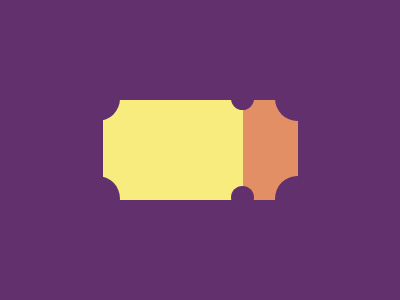

Recreate this image using only HTML and CSS.

<div><p id="x1"></p><p id="x2"></p></div>
<style>
  * {
    background: #62306D;
  }
  
  div {
    width: 140px;
    height: 100px;
    background: #F7EC7D;
    margin: 100 0 0 95;
  }
  
  div:before {
    content: "";
    width: 55px;
    height: 100px;
    background: #E38F66;
    position: absolute;
    top: 100px;
    left: 243px;
  }
  
  #x1 {
    width: 45px;
    height: 45px;
    background: #62306D;
    border-radius: 90%;
    position: absolute;
    left: 75;
    top: 60;
  }
  
  #x1:before {
    content: "";
  	width: 45px;
    height: 45px;
    background: #62306D;
    border-radius: 90%;
    position: absolute;
    left: 0;
    top: 100;
  }
  
  #x1:after {
    content: "";
  	width: 45px;
    height: 45px;
    background: #62306D;
    border-radius: 90%;
    position: absolute;
    left: 200;
    top: 100;
  }
  
  #x2 {
    width: 45px;
    height: 45px;
    background: #62306D;
    border-radius: 90%;
    position: absolute;
    left: 275;
    top: 60;
  }
  
  #x2:before {
    content: "";
  	width: 23px;
    height: 23px;
    background: #62306D;
    border-radius: 90%;
    position: absolute;
    right: 66;
    top: 11;
  }
  
  #x2:after {
    content: "";
  	width: 23px;
    height: 23px;
    background: #62306D;
    border-radius: 90%;
    position: absolute;
    right: 66;
    top: 110;
  }
</style>
